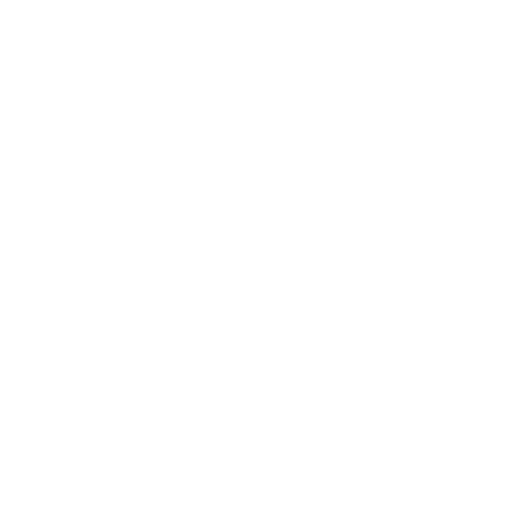
t = 0.00 s
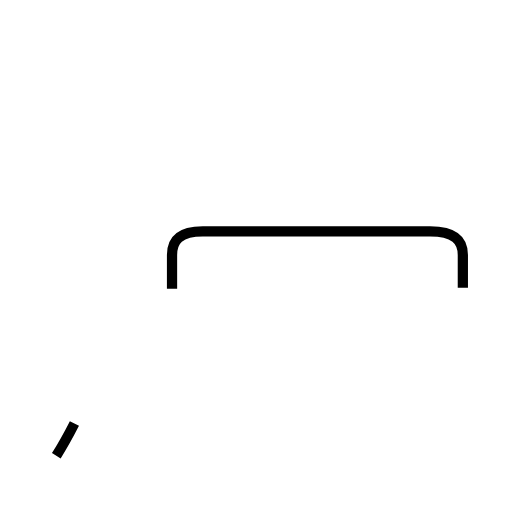
t = 1.24 s
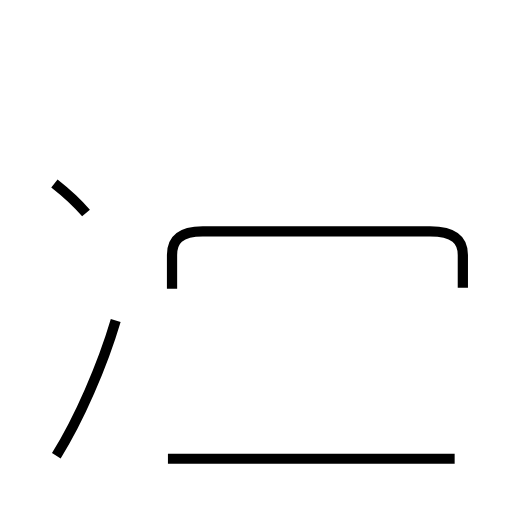
t = 2.53 s
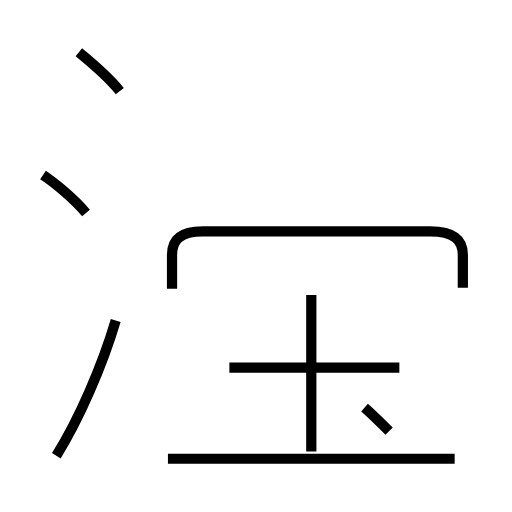
t = 3.79 s
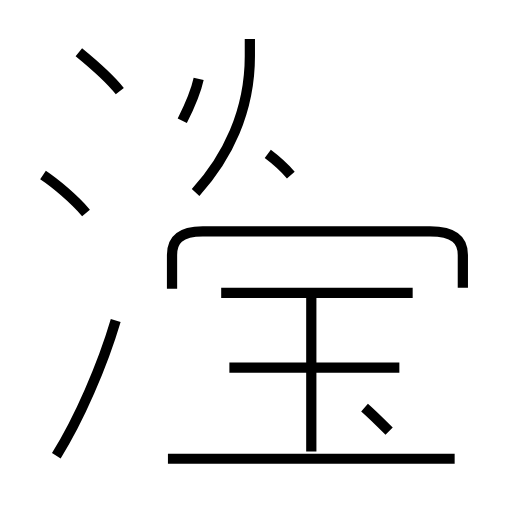
t = 5.07 s
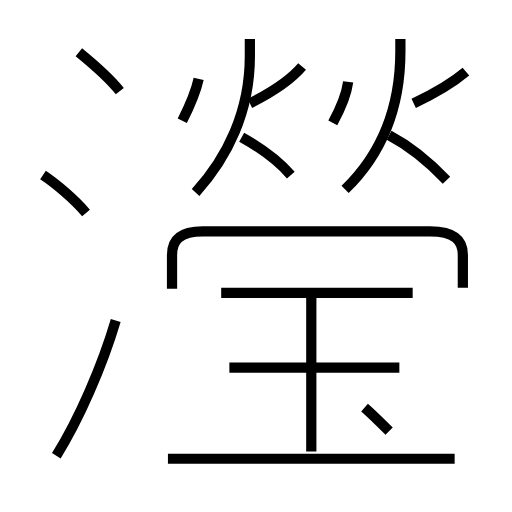
t = 6.36 s

The animated SVG that drew these frames (rendered in a browser with its animation timeline set to each time). Animation: 17 SMIL elements (animate=17); one cycle of 6.36 s.

<?xml version='1.0' encoding='utf-8'?>
<svg viewBox="0.0 -6.0 50.0 50.0" version="1.1" xmlns="http://www.w3.org/2000/svg"><rect x="-1000" y="-1000" width="2000" height="2000" stroke="white" fill="white" /><g style="fill:none;stroke:#000000;stroke-width:1"><path d="M 16.8 -15.8 L 16.8 -19.1 C 16.8 -20.5 17.5 -21.4 19.8 -21.4 L 42.0 -21.4 C 44.4 -21.4 45.2 -20.5 45.2 -19.1 L 45.2 -15.9 " transform="translate(0.0 38.0)" stroke-dasharray="37.55217276374015" stroke-dashoffset="37.55217276374015"><animate attributeName="stroke-dashoffset" from="37.55217276374015" to="0" dur="1.1265651829122045s" begin="0s" fill="freeze" /></path><path d="M 5.5 0.5 C 7.7 -3.0 10.0 -8.3 11.3 -12.7 " transform="translate(0.0 38.0)" stroke-dasharray="14.456242471614317" stroke-dashoffset="14.456242471614317"><animate attributeName="stroke-dashoffset" from="14.456242471614317" to="0" dur="0.4336872741484295s" begin="1.1265651829122045s" fill="freeze" /></path><path d="M 44.4 0.8 L 16.4 0.8 " transform="translate(0.0 38.0)" stroke-dasharray="28.0" stroke-dashoffset="28.0"><animate attributeName="stroke-dashoffset" from="28.0" to="0" dur="0.84s" begin="1.560252457060634s" fill="freeze" /></path><path d="M 8.4 -23.2 C 7.2 -24.6 5.4 -26.1 4.2 -26.9 " transform="translate(0.0 38.0)" stroke-dasharray="5.61172037239217" stroke-dashoffset="5.61172037239217"><animate attributeName="stroke-dashoffset" from="5.61172037239217" to="0" dur="0.1683516111717651s" begin="2.400252457060634s" fill="freeze" /></path><path d="M 38.0 -1.9 C 37.3 -2.6 36.4 -3.5 35.6 -4.2 " transform="translate(0.0 38.0)" stroke-dasharray="3.3247559856448725" stroke-dashoffset="3.3247559856448725"><animate attributeName="stroke-dashoffset" from="3.3247559856448725" to="0" dur="0.09974267956934617s" begin="2.568604068232399s" fill="freeze" /></path><path d="M 39.0 -8.1 L 22.4 -8.1 " transform="translate(0.0 38.0)" stroke-dasharray="16.6" stroke-dashoffset="16.6"><animate attributeName="stroke-dashoffset" from="16.6" to="0" dur="0.498s" begin="2.668346747801745s" fill="freeze" /></path><path d="M 11.7 -35.1 C 10.6 -36.5 8.8 -38.0 7.7 -38.9 " transform="translate(0.0 38.0)" stroke-dasharray="5.527400052414648" stroke-dashoffset="5.527400052414648"><animate attributeName="stroke-dashoffset" from="5.527400052414648" to="0" dur="0.16582200157243943s" begin="3.166346747801745s" fill="freeze" /></path><path d="M 30.4 0.1 L 30.4 -15.2 " transform="translate(0.0 38.0)" stroke-dasharray="15.299999999999999" stroke-dashoffset="15.299999999999999"><animate attributeName="stroke-dashoffset" from="15.299999999999999" to="0" dur="0.45899999999999996s" begin="3.3321687493741843s" fill="freeze" /></path><path d="M 40.3 -15.4 L 21.6 -15.4 " transform="translate(0.0 38.0)" stroke-dasharray="18.699999999999996" stroke-dashoffset="18.699999999999996"><animate attributeName="stroke-dashoffset" from="18.699999999999996" to="0" dur="0.5609999999999998s" begin="3.7911687493741844s" fill="freeze" /></path><path d="M 17.8 -32.2 C 18.4 -33.4 19.1 -34.9 19.4 -36.3 " transform="translate(0.0 38.0)" stroke-dasharray="4.412477939224951" stroke-dashoffset="4.412477939224951"><animate attributeName="stroke-dashoffset" from="4.412477939224951" to="0" dur="0.13237433817674854s" begin="4.352168749374184s" fill="freeze" /></path><path d="M 19.1 -25.2 C 22.2 -28.6 24.4 -33.1 24.4 -38.5 L 24.4 -40.2 " transform="translate(0.0 38.0)" stroke-dasharray="16.357517183559743" stroke-dashoffset="16.357517183559743"><animate attributeName="stroke-dashoffset" from="16.357517183559743" to="0" dur="0.4907255155067923s" begin="4.484543087550932s" fill="freeze" /></path><path d="M 28.4 -26.9 C 27.1 -28.4 25.4 -29.6 23.6 -30.6 " transform="translate(0.0 38.0)" stroke-dasharray="6.091350893066447" stroke-dashoffset="6.091350893066447"><animate attributeName="stroke-dashoffset" from="6.091350893066447" to="0" dur="0.1827405267919934s" begin="4.9752686030577244s" fill="freeze" /></path><path d="M 24.4 -33.9 C 26.6 -35.0 28.4 -36.2 29.5 -37.5 " transform="translate(0.0 38.0)" stroke-dasharray="6.282282258004887" stroke-dashoffset="6.282282258004887"><animate attributeName="stroke-dashoffset" from="6.282282258004887" to="0" dur="0.1884684677401466s" begin="5.1580091298497175s" fill="freeze" /></path><path d="M 33.7 -25.5 C 37.2 -28.9 39.1 -33.2 39.1 -39.0 L 39.1 -40.2 " transform="translate(0.0 38.0)" stroke-dasharray="16.16971773780484" stroke-dashoffset="16.16971773780484"><animate attributeName="stroke-dashoffset" from="16.16971773780484" to="0" dur="0.48509153213414524s" begin="5.346477597589864s" fill="freeze" /></path><path d="M 43.6 -26.4 C 41.9 -28.2 39.9 -29.8 38.0 -30.8 " transform="translate(0.0 38.0)" stroke-dasharray="7.152151774513471" stroke-dashoffset="7.152151774513471"><animate attributeName="stroke-dashoffset" from="7.152151774513471" to="0" dur="0.21456455323540413s" begin="5.831569129724009s" fill="freeze" /></path><path d="M 32.5 -32.0 C 33.1 -33.1 33.8 -34.5 34.0 -36.0 " transform="translate(0.0 38.0)" stroke-dasharray="4.296604689689639" stroke-dashoffset="4.296604689689639"><animate attributeName="stroke-dashoffset" from="4.296604689689639" to="0" dur="0.12889814069068917s" begin="6.046133682959414s" fill="freeze" /></path><path d="M 40.4 -33.9 C 42.5 -34.9 44.2 -35.9 45.5 -37.0" transform="translate(0.0 38.0)" stroke-dasharray="5.984335598490964" stroke-dashoffset="5.984335598490964"><animate attributeName="stroke-dashoffset" from="5.984335598490964" to="0" dur="0.17953006795472892s" begin="6.1750318236501025s" fill="freeze" /></path></g></svg>
